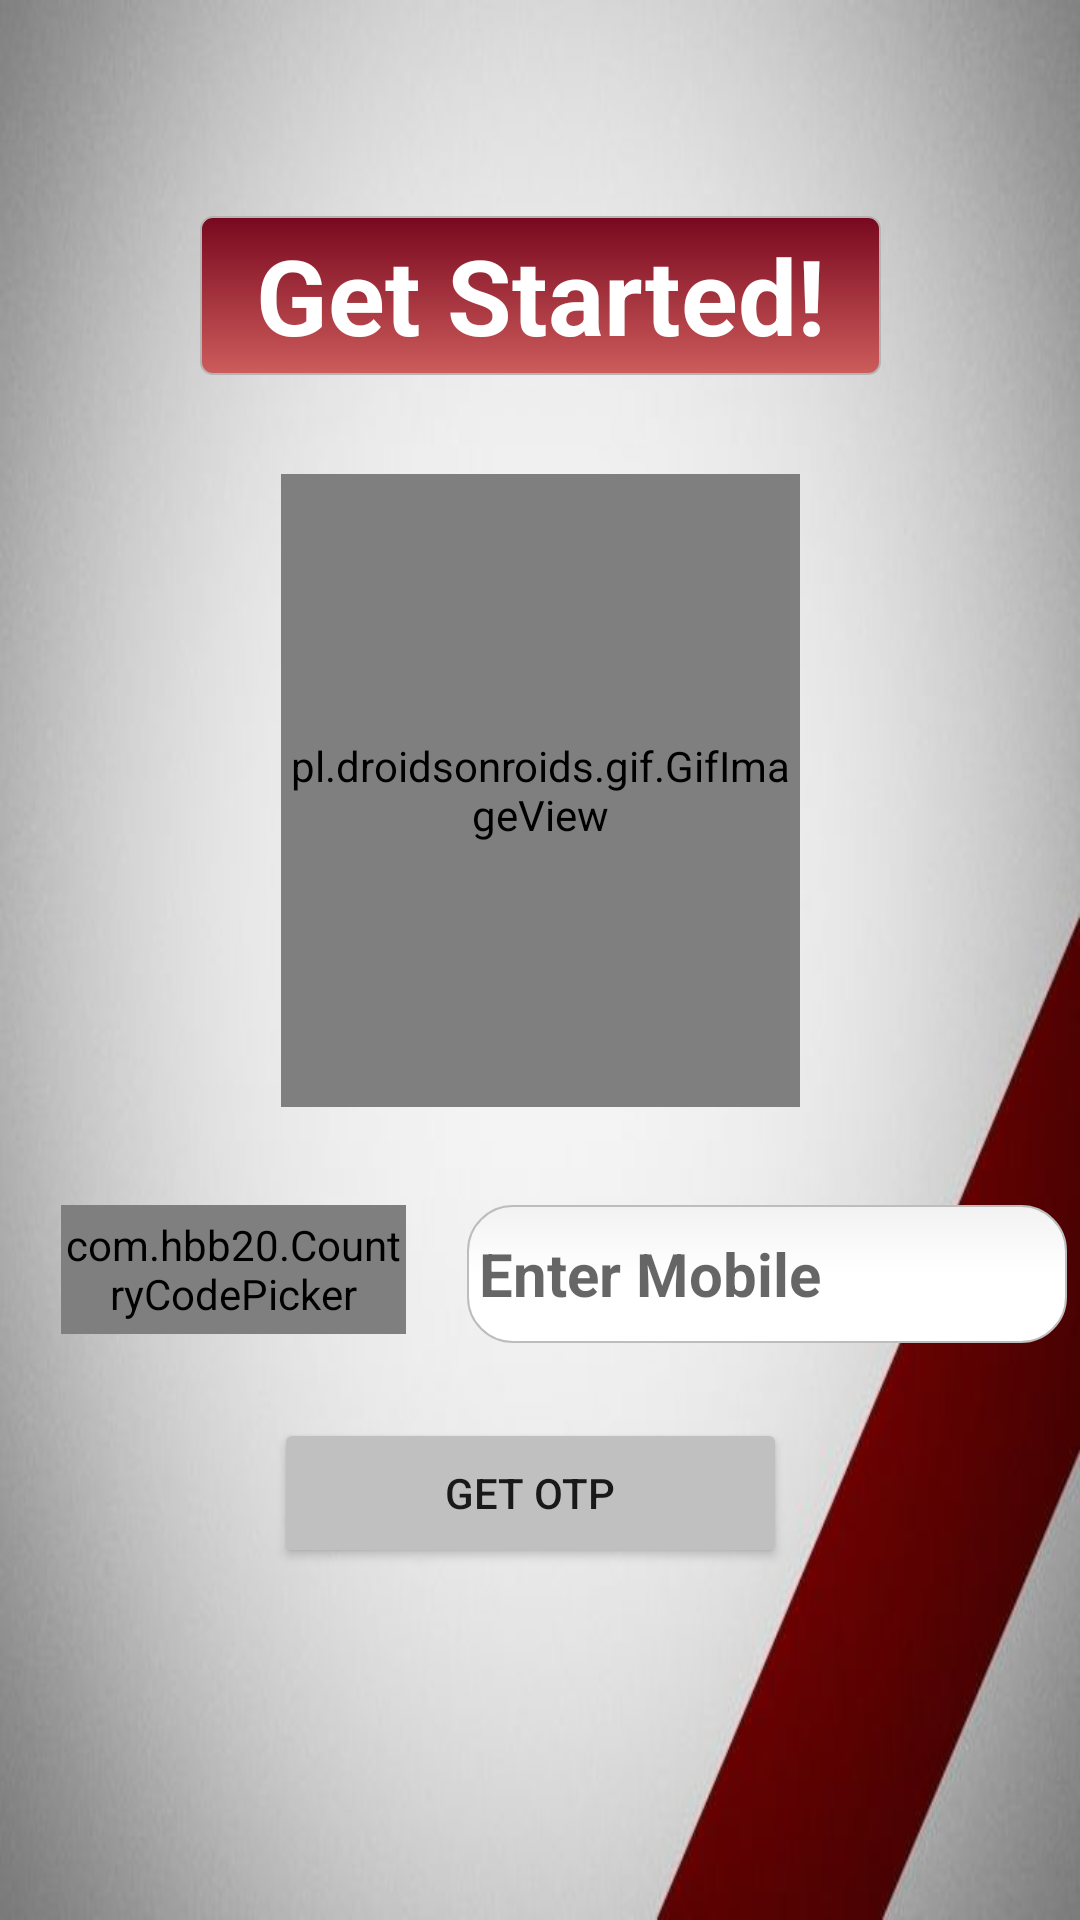

Here is an Android app screen rendered from its layout file. Give the layout XML and the strings, colors and styles it references.
<!-- AndroidManifest.xml: application theme Theme.De_ichiraku -->
<!-- res/layout/activity_main.xml -->
<?xml version="1.0" encoding="utf-8"?>
<androidx.constraintlayout.widget.ConstraintLayout xmlns:android="http://schemas.android.com/apk/res/android"
    xmlns:app="http://schemas.android.com/apk/res-auto"
    xmlns:tools="http://schemas.android.com/tools"
    android:layout_width="match_parent"
    android:layout_height="match_parent"
    android:background="@drawable/phbg"
    tools:context=".MainActivity">

    <EditText
        android:id="@+id/t1"
        android:layout_width="200dp"
        android:layout_height="46dp"
        android:layout_marginStart="16dp"
        android:layout_marginRight="15dp"
        android:background="@drawable/edittext_rounded_corners"
        android:ems="10"
        android:hint="Enter Mobile"
        android:inputType="textPersonName"
        android:textSize="20sp"
        android:textStyle="bold"
        app:layout_constraintBottom_toBottomOf="parent"
        app:layout_constraintEnd_toEndOf="parent"
        app:layout_constraintStart_toEndOf="@+id/ccp"
        app:layout_constraintTop_toTopOf="parent"
        app:layout_constraintVertical_bias="0.676" />

    <com.hbb20.CountryCodePicker
        android:id="@+id/ccp"
        android:layout_width="115dp"
        android:layout_height="43dp"
        android:layout_marginStart="16dp"
        app:layout_constraintBottom_toBottomOf="parent"
        app:layout_constraintEnd_toStartOf="@+id/t1"
        app:layout_constraintHorizontal_bias="0.73"
        app:layout_constraintStart_toStartOf="parent"
        app:layout_constraintTop_toTopOf="parent"
        app:layout_constraintVertical_bias="0.673" />

    <androidx.appcompat.widget.AppCompatButton
        android:id="@+id/b1"
        android:layout_width="171dp"
        android:layout_height="50dp"
        android:backgroundTint="@color/Silver"
        android:text="Get OTP"
        app:layout_constraintBottom_toBottomOf="parent"
        app:layout_constraintEnd_toEndOf="parent"
        app:layout_constraintHorizontal_bias="0.483"
        app:layout_constraintStart_toStartOf="parent"
        app:layout_constraintTop_toTopOf="parent"

        app:layout_constraintVertical_bias="0.801" />

    <TextView
        android:id="@+id/textView6"
        android:layout_width="227dp"
        android:layout_height="53dp"
        android:layout_marginTop="72dp"
        android:background="@drawable/border_txt2"
        android:text="Get Started!"
        android:textColor="@color/white"
        android:textSize="35dp"
        android:textStyle="bold"
        android:gravity="center"
        app:layout_constraintEnd_toEndOf="parent"
        app:layout_constraintStart_toStartOf="parent"
        app:layout_constraintTop_toTopOf="parent" />

    <pl.droidsonroids.gif.GifImageView
        android:layout_width="173dp"
        android:layout_height="211dp"
        android:src="@drawable/ringing"
        app:layout_constraintBottom_toTopOf="@+id/t1"
        app:layout_constraintEnd_toEndOf="parent"
        app:layout_constraintStart_toStartOf="parent"
        app:layout_constraintTop_toBottomOf="@+id/textView6" />

</androidx.constraintlayout.widget.ConstraintLayout>
<!-- resources referenced by this layout -->
<resources>
  <color name="Silver">#C0C0C0</color>
  <color name="white">#FFFFFFFF</color>
  <!-- drawable border_txt2 (drawable) -->
  <?xml version="1.0" encoding="utf-8"?>
  <shape xmlns:android="http://schemas.android.com/apk/res/android"
      android:shape="rectangle">
  
      <gradient
          android:angle="270"
          android:endColor="@color/IndianRed"
          android:startColor="@color/Crimson" />
  
      <corners android:radius="4dp" />
  
      <stroke
          android:width="0.5dp"
          android:color="#b4b4b4" />
  </shape>
  <!-- drawable edittext_rounded_corners (drawable) -->
  <?xml version="1.0" encoding="utf-8"?>
  <selector xmlns:android="http://schemas.android.com/apk/res/android">
  
      <item android:state_pressed="true" android:state_focused="true">
          <shape>
              <solid android:color="@color/Crimson"/>
              <stroke
                  android:width="2.3dp"
                  android:color="@color/Crimson" />
              <corners
                  android:radius="15dp" />
          </shape>
      </item>
  
      <item android:state_pressed="true" android:state_focused="false">
          <shape>
              <solid android:color="@color/Crimson"/>
              <stroke
                  android:width="2.3dp"
                  android:color="@color/Crimson" />
              <corners
                  android:radius="15dp" />
          </shape>
      </item>
  
      <item android:state_pressed="false" android:state_focused="true">
          <shape>
              <solid android:color="#FFFFFF"/>
              <stroke
                  android:width="2.3dp"
                  android:color="@color/Crimson" />
              <corners
                  android:radius="15dp" />
          </shape>
      </item>
  
      <item android:state_pressed="false" android:state_focused="false">
          <shape>
              <gradient
                  android:startColor="#F2F2F2"
                  android:centerColor="#FFFFFF"
                  android:endColor="#FFFFFF"
                  android:angle="270"
                  />
              <stroke
                  android:width="0.7dp"
                  android:color="#BDBDBD" />
              <corners
                  android:radius="15dp" />
          </shape>
      </item>
  
      <item android:state_enabled="true">
          <shape>
              <padding
                  android:left="4dp"
                  android:top="4dp"
                  android:right="4dp"
                  android:bottom="4dp"
                  />
          </shape>
      </item>
  
  </selector>
  <!-- drawable phbg: jpg bitmap (drawable-v24, 15003 bytes) -->
  <style name="Theme.De_ichiraku" parent="Theme.MaterialComponents.DayNight.NoActionBar">
          
          <item name="colorPrimary">@color/Crimson</item>
          <item name="colorPrimaryVariant">@color/Crimson</item>
          <item name="colorOnPrimary">@color/white</item>
          
          <item name="colorSecondary">@color/teal_200</item>
          <item name="colorSecondaryVariant">@color/teal_700</item>
          <item name="colorOnSecondary">@color/black</item>
          
          <item name="android:statusBarColor" tools:targetApi="l">?attr/colorPrimaryVariant</item>
          
  
          <item name="android:navigationBarColor">@color/Black</item>
          
  
      </style>
  <color name="IndianRed">#CD5C5C</color>
  <color name="Crimson">#78081E</color>
  <color name="teal_200">#FF03DAC5</color>
  <color name="teal_700">#FF018786</color>
  <color name="black">#FF000000</color>
  <color name="Black">#000000</color>
</resources>
